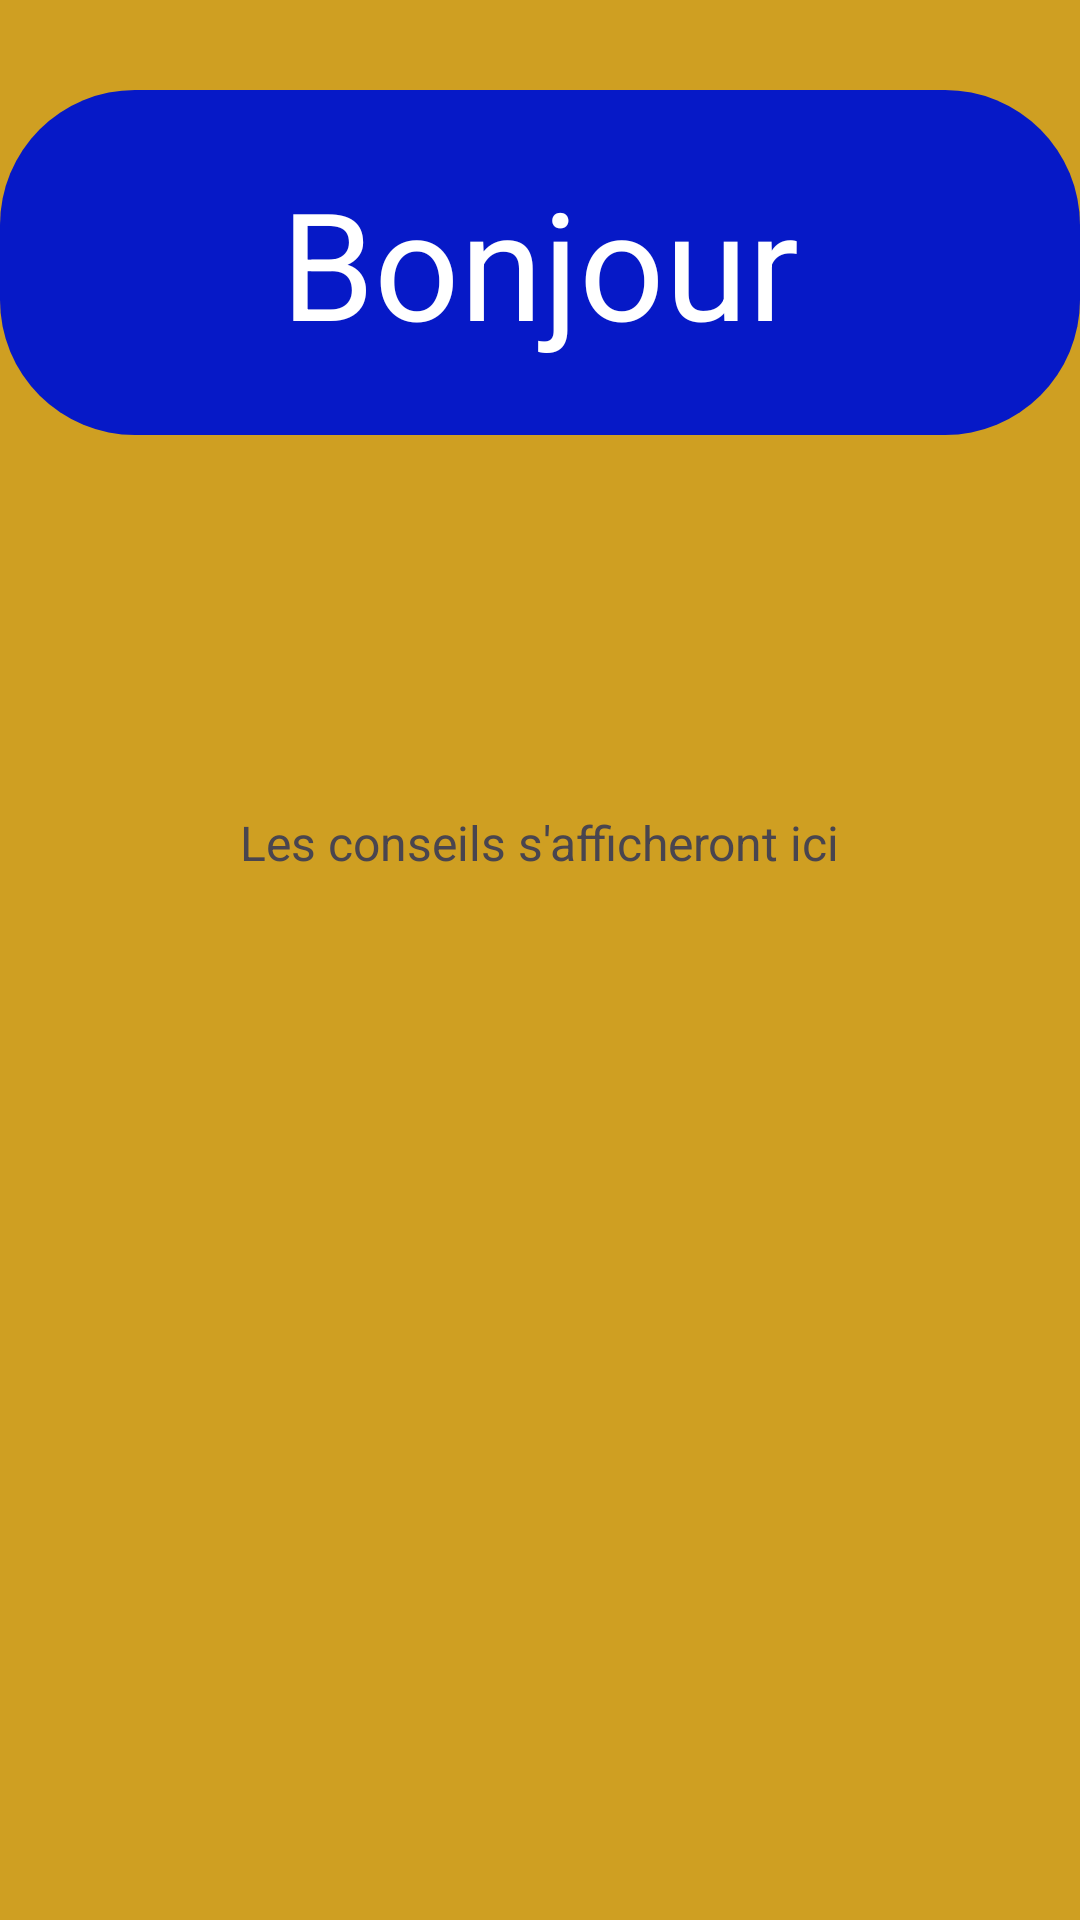

Write the Android layout XML for this screen, with the resource values it uses.
<!-- AndroidManifest.xml: application theme Theme.Diasta -->
<!-- res/layout/activity_commentaires.xml -->
<?xml version="1.0" encoding="utf-8"?>
<RelativeLayout xmlns:android="http://schemas.android.com/apk/res/android"
    android:layout_width="match_parent"
    android:layout_height="match_parent"
    android:orientation="vertical"
    android:background="#FFCF9F22">

    <TextView
        android:layout_width="370dp"
        android:layout_height="115dp"
        android:layout_centerHorizontal="true"
        android:layout_marginTop="30dp"
        android:background="@drawable/rounded_rectangle"
        android:gravity="center"
        android:text="Bonjour"
        android:textColor="#FFFFFF"
        android:textSize="50sp" />


    <TextView
        android:id="@+id/measurementTextView"
        android:layout_centerHorizontal="true"
        android:layout_marginTop="200dp"
        android:layout_width="wrap_content"
        android:layout_height="wrap_content"
        android:textSize="18sp" />

    <TextView
        android:id="@+id/commentTextView"
        android:layout_centerHorizontal="true"
        android:layout_marginTop="220dp"
        android:layout_width="wrap_content"
        android:layout_height="wrap_content"
        android:padding="50dp"
        android:text="Les conseils s'afficheront ici"
        android:textSize="16sp" />

</RelativeLayout>
<!-- resources referenced by this layout -->
<resources>
  <!-- drawable rounded_rectangle (drawable) -->
  <?xml version="1.0" encoding="utf-8"?>
  <shape xmlns:android="http://schemas.android.com/apk/res/android">
  <solid android:color="#0619C7"/>
  <corners
      android:topLeftRadius="45dp"
      android:topRightRadius="45dp"
      android:bottomLeftRadius="45dp"
      android:bottomRightRadius="45dp"/>
  </shape>
  <style name="Theme.Diasta" parent="Base.Theme.Diasta" />
  <style name="Base.Theme.Diasta" parent="Theme.Material3.DayNight.NoActionBar">
          
          
      </style>
</resources>
